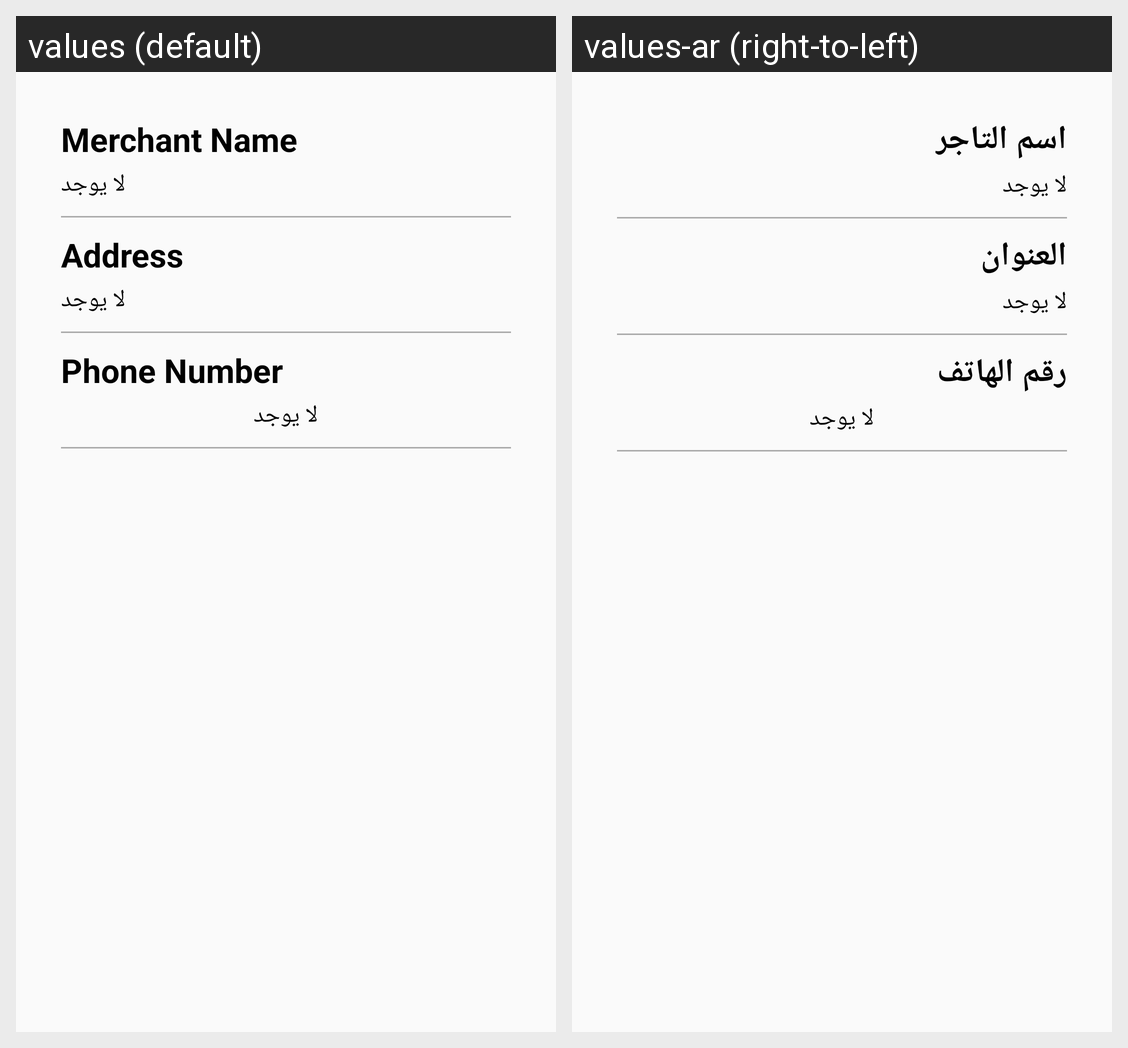

Translations of the strings shown on this Android screen, per locale in the grid:
Android screen res/layout/market_tab_tab.xml rendered under 2 locales, left to right: values (default), values-ar (right-to-left). Device: Nexus 5 (rendered at 1080×1920; each locale shown at half size, 540×960, under a caption strip naming it); theme AppTheme.
Strings drawn on this screen, with the default value and each locale's value (text and hints the layout hard-codes, and strings that could not be matched under every locale, appear in the picture but are not listed):

merchantname
  values: Merchant Name
  values-ar: اسم التاجر

addresstitle
  values: Address
  values-ar: العنوان

phone_number
  values: Phone Number
  values-ar: رقم الهاتف
